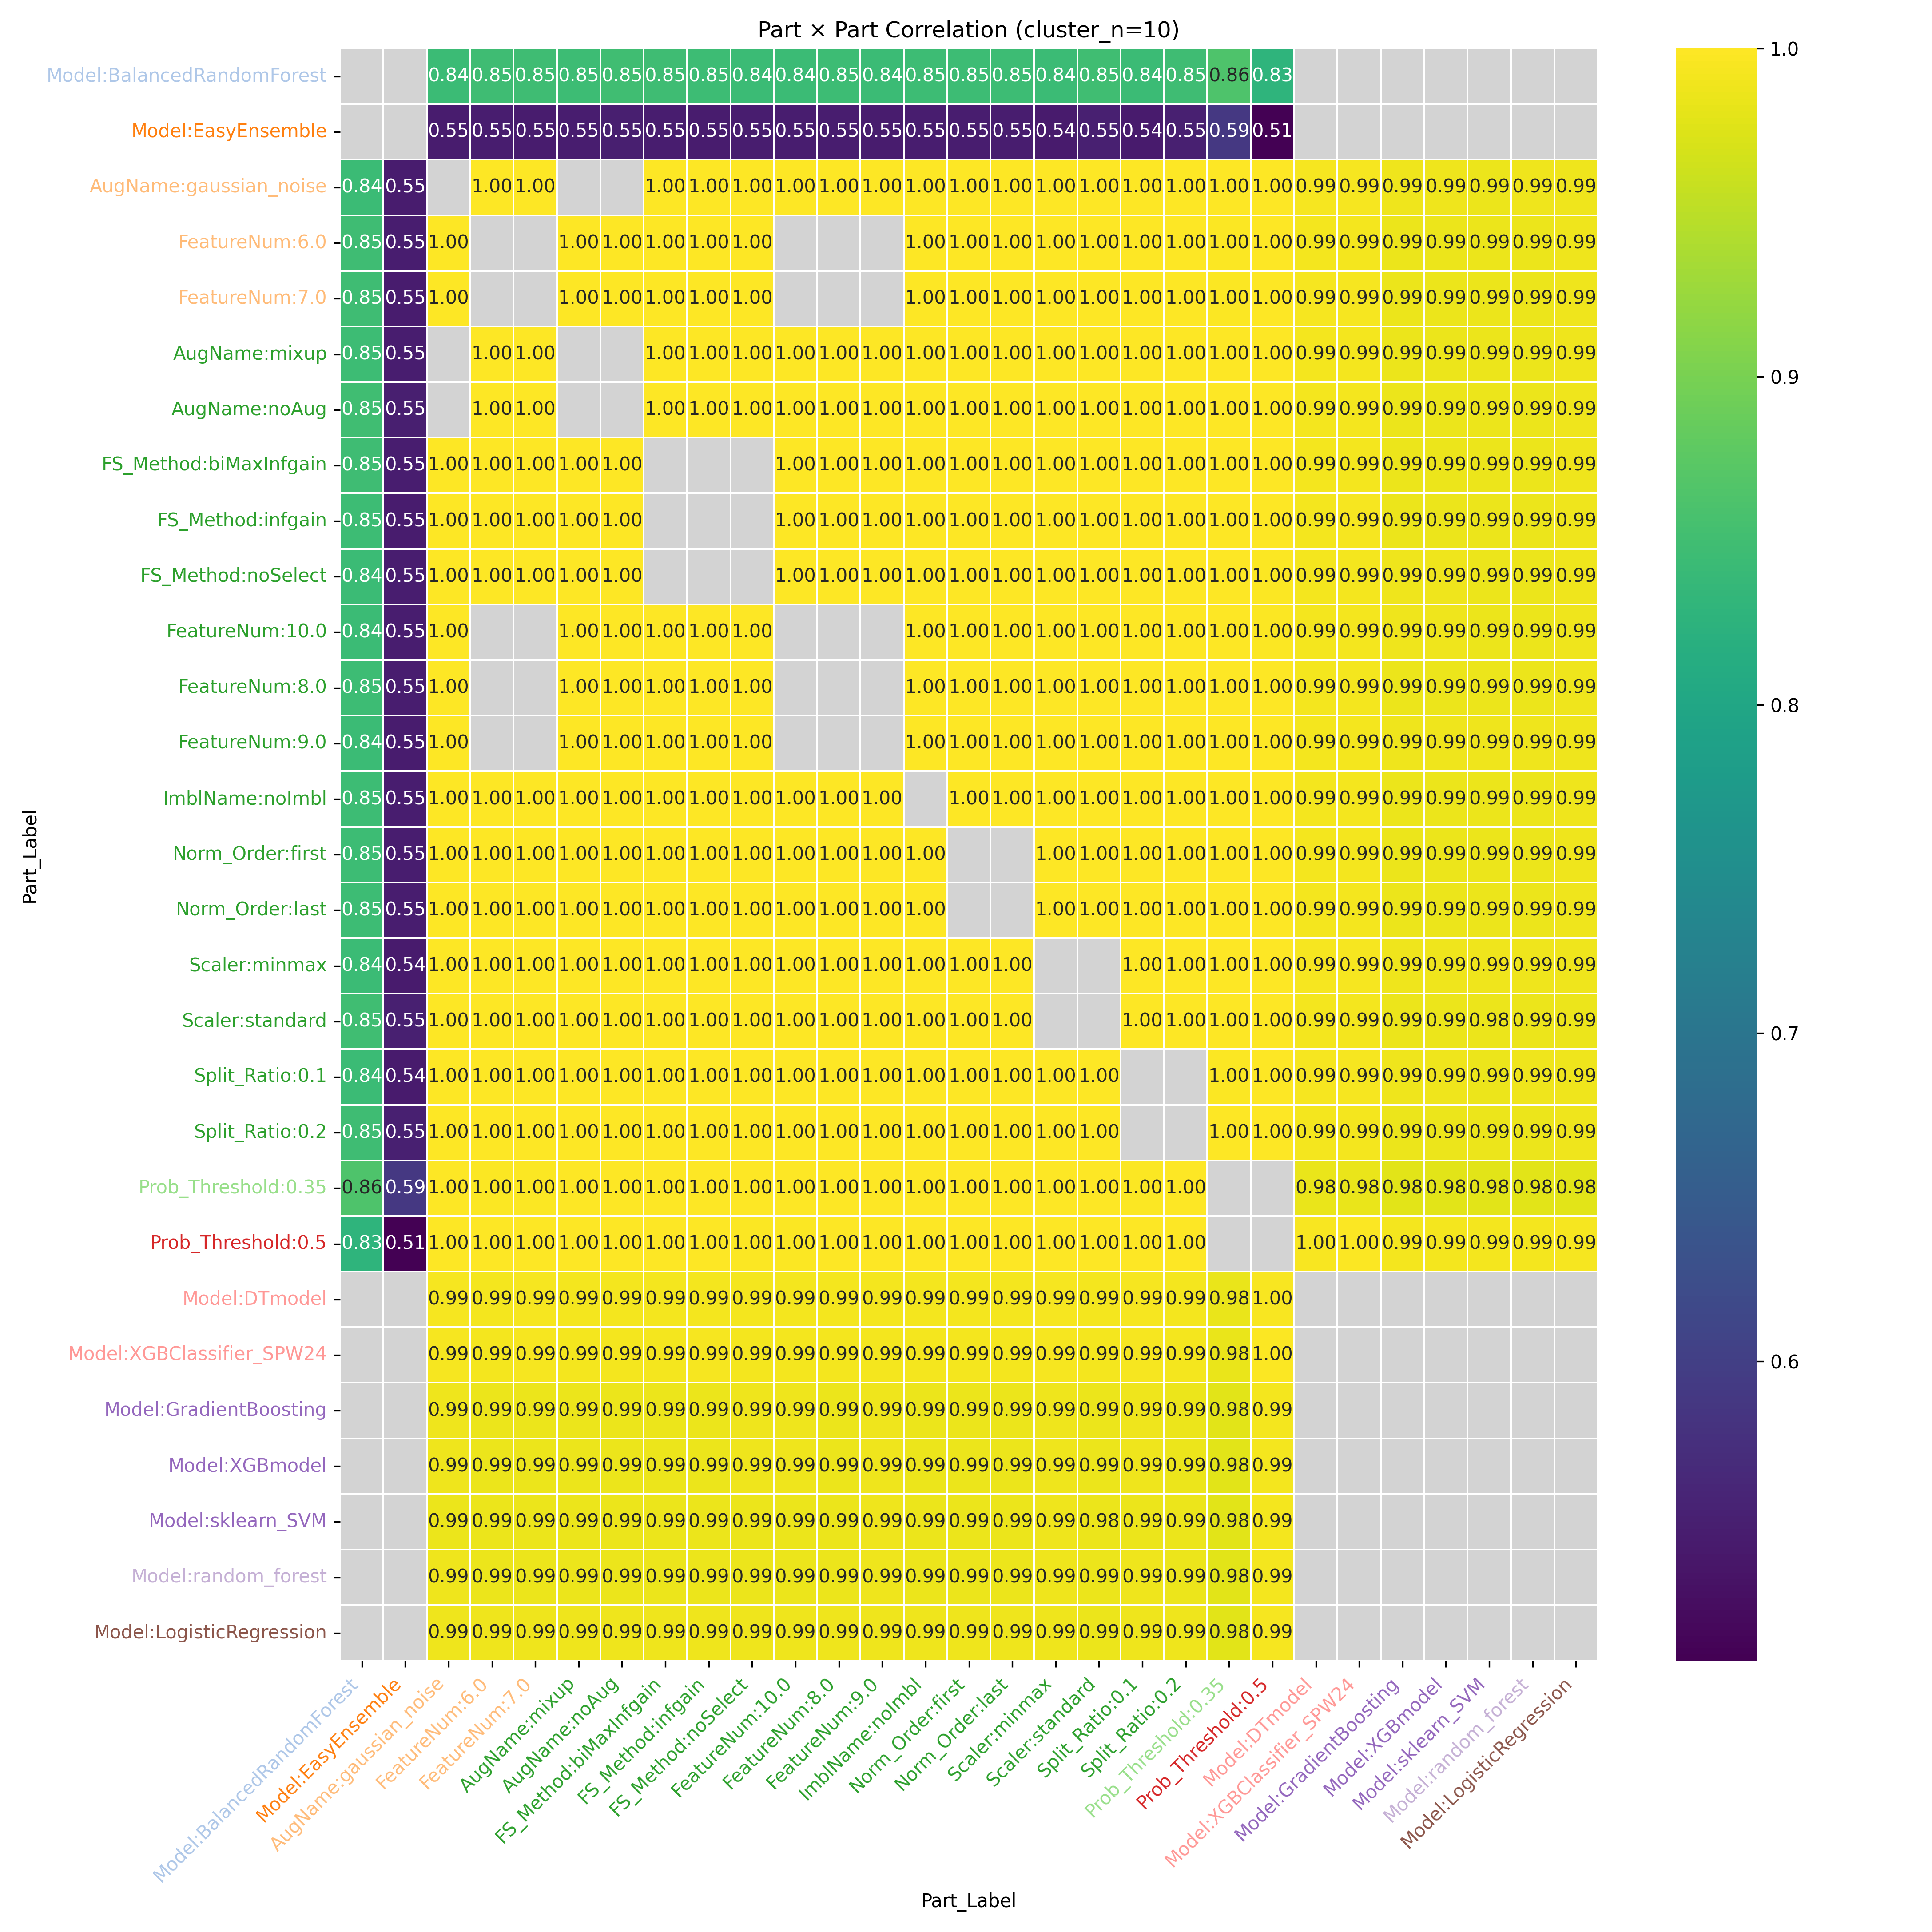

Data behind this chart, as committed beside it:
Part_Label, Model:BalancedRandomForest, Model:EasyEnsemble, AugName:gaussian_noise, FeatureNum:6.0, FeatureNum:7.0, AugName:mixup, AugName:noAug, FS_Method:biMaxInfgain, FS_Method:infgain, FS_Method:noSelect, FeatureNum:10.0, FeatureNum:8.0, FeatureNum:9.0, ImblName:noImbl, Norm_Order:first, Norm_Order:last, Scaler:minmax, Scaler:standard, Split_Ratio:0.1, Split_Ratio:0.2, Prob_Threshold:0.35, Prob_Threshold:0.5, Model:DTmodel
Model:BalancedRandomForest, , , 0.8444, 0.8482, 0.8483, 0.8457, 0.8485, 0.8473, 0.8457, 0.8438, 0.8438, 0.8463, 0.8429, 0.8462, 0.8464, 0.846, 0.843, 0.8494, 0.8443, 0.8481, 0.8621, 0.8288, 
Model:EasyEnsemble, , , 0.5453, 0.5483, 0.5469, 0.5484, 0.5497, 0.5489, 0.5465, 0.5486, 0.5486, 0.5486, 0.5469, 0.5478, 0.5478, 0.5478, 0.5435, 0.5521, 0.5439, 0.5517, 0.588, 0.5087, 
AugName:gaussian_noise, 0.8444, 0.5453, , 0.9999, 0.9999, , , 1, 1, 0.9999, 0.9999, 1, 0.9999, 1, 1, 1, 1, 0.9999, 1, 1, 0.9982, 0.9986, 0.9925
FeatureNum:6.0, 0.8482, 0.5483, 0.9999, , , 0.9999, 1, 1, 1, 0.9997, , , , 1, 1, 0.9999, 0.9999, 1, 1, 0.9999, 0.998, 0.9987, 0.9921
FeatureNum:7.0, 0.8483, 0.5469, 0.9999, , , 0.9998, 1, 0.9999, 0.9999, 0.9996, , , , 0.9999, 0.9999, 0.9999, 0.9998, 0.9999, 0.9999, 0.9999, 0.9978, 0.9988, 0.9923
AugName:mixup, 0.8457, 0.5484, , 0.9999, 0.9998, , , 1, 1, 1, 1, 1, 1, 1, 1, 1, 1, 1, 1, 1, 0.9985, 0.9983, 0.9918
AugName:noAug, 0.8485, 0.5497, , 1, 1, , , 1, 1, 0.9998, 0.9998, 1, 0.9998, 1, 1, 1, 0.9999, 1, 1, 1, 0.9982, 0.9986, 0.9918
FS_Method:biMaxInfgain, 0.8473, 0.5489, 1, 1, 0.9999, 1, 1, , , , 0.9999, 1, 0.9999, 1, 1, 1, 1, 1, 1, 1, 0.9983, 0.9985, 0.9919
FS_Method:infgain, 0.8457, 0.5465, 1, 1, 0.9999, 1, 1, , , , 0.9999, 1, 0.9999, 1, 1, 1, 1, 1, 1, 1, 0.9982, 0.9986, 0.9923
FS_Method:noSelect, 0.8438, 0.5486, 0.9999, 0.9997, 0.9996, 1, 0.9998, , , , 1.0, 0.9999, 1, 0.9999, 0.9999, 0.9999, 0.9999, 0.9998, 0.9999, 0.9999, 0.9987, 0.998, 0.9916
FeatureNum:10.0, 0.8438, 0.5486, 0.9999, , , 1, 0.9998, 0.9999, 0.9999, 1.0, , , , 0.9999, 0.9999, 0.9999, 0.9999, 0.9998, 0.9999, 0.9999, 0.9987, 0.998, 0.9916
FeatureNum:8.0, 0.8463, 0.5486, 1, , , 1, 1, 1, 1, 0.9999, , , , 1, 1, 1, 1, 1, 1, 1, 0.9984, 0.9984, 0.9919
FeatureNum:9.0, 0.8429, 0.5469, 0.9999, , , 1, 0.9998, 0.9999, 0.9999, 1, , , , 0.9999, 0.9999, 0.9999, 0.9999, 0.9998, 0.9999, 0.9999, 0.9986, 0.9981, 0.9918
ImblName:noImbl, 0.8462, 0.5478, 1, 1, 0.9999, 1, 1, 1, 1, 0.9999, 0.9999, 1, 0.9999, , 1, 1, 1, 1, 1, 1, 0.9983, 0.9985, 0.992
Norm_Order:first, 0.8464, 0.5478, 1, 1, 0.9999, 1, 1, 1, 1, 0.9999, 0.9999, 1, 0.9999, 1, , , 1, 1, 1, 1, 0.9983, 0.9986, 0.9921
Norm_Order:last, 0.846, 0.5478, 1, 0.9999, 0.9999, 1, 1, 1, 1, 0.9999, 0.9999, 1, 0.9999, 1, , , 1, 1, 1, 1, 0.9983, 0.9985, 0.992
Scaler:minmax, 0.843, 0.5435, 1, 0.9999, 0.9998, 1, 0.9999, 1, 1, 0.9999, 0.9999, 1, 0.9999, 1, 1, 1, , , 1, 0.9999, 0.9981, 0.9986, 0.9926
Scaler:standard, 0.8494, 0.5521, 0.9999, 1, 0.9999, 1, 1, 1, 1, 0.9998, 0.9998, 1, 0.9998, 1, 1, 1, , , 0.9999, 1, 0.9984, 0.9984, 0.9914
Split_Ratio:0.1, 0.8443, 0.5439, 1, 1, 0.9999, 1, 1, 1, 1, 0.9999, 0.9999, 1, 0.9999, 1, 1, 1, 1, 0.9999, , , 0.998, 0.9988, 0.9927
Split_Ratio:0.2, 0.8481, 0.5517, 1, 0.9999, 0.9999, 1, 1, 1, 1, 0.9999, 0.9999, 1, 0.9999, 1, 1, 1, 0.9999, 1, , , 0.9986, 0.9982, 0.9914
Prob_Threshold:0.35, 0.8621, 0.588, 0.9982, 0.998, 0.9978, 0.9985, 0.9982, 0.9983, 0.9982, 0.9987, 0.9987, 0.9984, 0.9986, 0.9983, 0.9983, 0.9983, 0.9981, 0.9984, 0.998, 0.9986, , , 0.9844
Prob_Threshold:0.5, 0.8288, 0.5087, 0.9986, 0.9987, 0.9988, 0.9983, 0.9986, 0.9985, 0.9986, 0.998, 0.998, 0.9984, 0.9981, 0.9985, 0.9986, 0.9985, 0.9986, 0.9984, 0.9988, 0.9982, , , 0.9961
Model:DTmodel, , , 0.9925, 0.9921, 0.9923, 0.9918, 0.9918, 0.9919, 0.9923, 0.9916, 0.9916, 0.9919, 0.9918, 0.992, 0.9921, 0.992, 0.9926, 0.9914, 0.9927, 0.9914, 0.9844, 0.9961, 
Model:XGBClassifier_SPW24, , , 0.9926, 0.9922, 0.9925, 0.992, 0.9919, 0.992, 0.9924, 0.9918, 0.9918, 0.992, 0.992, 0.9922, 0.9922, 0.9922, 0.9927, 0.9916, 0.9928, 0.9915, 0.9845, 0.9963, 
Model:GradientBoosting, , , 0.9868, 0.9858, 0.9858, 0.9864, 0.9858, 0.9861, 0.9865, 0.9867, 0.9867, 0.9863, 0.987, 0.9863, 0.9863, 0.9864, 0.9873, 0.9854, 0.987, 0.9857, 0.978, 0.9911, 
Model:XGBmodel, , , 0.9868, 0.9859, 0.9859, 0.9864, 0.9858, 0.9861, 0.9865, 0.9866, 0.9866, 0.9863, 0.987, 0.9863, 0.9863, 0.9864, 0.9873, 0.9854, 0.987, 0.9857, 0.9779, 0.9912, 
Model:sklearn_SVM, , , 0.9863, 0.9853, 0.9853, 0.986, 0.9852, 0.9855, 0.986, 0.9862, 0.9862, 0.9858, 0.9866, 0.9858, 0.9858, 0.9859, 0.9868, 0.9848, 0.9865, 0.9852, 0.9776, 0.9905, 
Model:random_forest, , , 0.9866, 0.9856, 0.9856, 0.9862, 0.9855, 0.9858, 0.9863, 0.9865, 0.9865, 0.9861, 0.9868, 0.9861, 0.9861, 0.9862, 0.9871, 0.9852, 0.9868, 0.9855, 0.978, 0.9907, 
Model:LogisticRegression, , , 0.9878, 0.9873, 0.9875, 0.9872, 0.987, 0.9872, 0.9876, 0.987, 0.987, 0.9872, 0.9873, 0.9874, 0.9874, 0.9874, 0.9881, 0.9865, 0.9881, 0.9866, 0.9777, 0.9933, 
